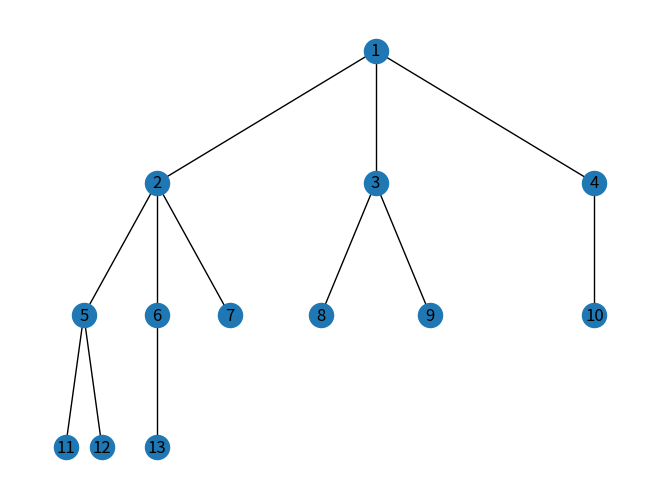

This chart was generated by the following Python code:
import matplotlib.pyplot as plt
import networkx as nx
import random


def main():
    G = nx.Graph()
    G.add_edges_from([(1, 2), (1, 3), (1, 4), (2, 5), (2, 6), (2, 7), (3, 8), (3, 9), (4, 10), (5, 11), (5, 12),
                      (6, 13)])
    pos = hierarchy_pos(G, 1)
    nx.draw(G, pos=pos, with_labels=True)
    plt.savefig('hierarchy.png')


def hierarchy_pos(G, root=None, width=1., vert_gap=0.2, vert_loc=0, xcenter=0.5):
    """
    From Joel's answer at https://stackoverflow.com/a/29597209/2966723.
    Licensed under Creative Commons Attribution-Share Alike

    If the graph is a tree this will return the positions to plot this in a
    hierarchical layout.

    G: the graph (must be a tree)

    root: the root node of current branch
    - if the tree is directed and this is not given,
      the root will be found and used
    - if the tree is directed and this is given, then
      the positions will be just for the descendants of this node.
    - if the tree is undirected and not given,
      then a random choice will be used.

    width: horizontal space allocated for this branch - avoids overlap with other branches

    vert_gap: gap between levels of hierarchy

    vert_loc: vertical location of root

    xcenter: horizontal location of root
    """

    if not nx.is_tree(G):
        raise TypeError('cannot use hierarchy_pos on a graph that is not a tree')

    if root is None:
        if isinstance(G, nx.DiGraph):
            root = next(iter(nx.topological_sort(G)))  # allows back compatibility with nx version 1.11
        else:
            root = random.choice(list(G.nodes))

    def _hierarchy_pos(G, root, width=1., vert_gap=0.2, vert_loc=0, xcenter=0.5, pos=None, parent=None):
        """
        see hierarchy_pos docstring for most arguments

        pos: a dict saying where all nodes go if they have been assigned
        parent: parent of this branch. - only affects it if non-directed
        """

        if pos is None:
            pos = {root: (xcenter, vert_loc)}
        else:
            pos[root] = (xcenter, vert_loc)
        children = list(G.neighbors(root))
        if not isinstance(G, nx.DiGraph) and parent is not None:
            children.remove(parent)
        if len(children) != 0:
            dx = width/len(children)
            nextx = xcenter - width/2 - dx/2
            for child in children:
                nextx += dx
                pos = _hierarchy_pos(G,child, width=dx, vert_gap=vert_gap, vert_loc=vert_loc-vert_gap, xcenter=nextx,
                                     pos=pos, parent=root)
        return pos

    return _hierarchy_pos(G, root, width, vert_gap, vert_loc, xcenter)


if __name__ == '__main__':
    main()
